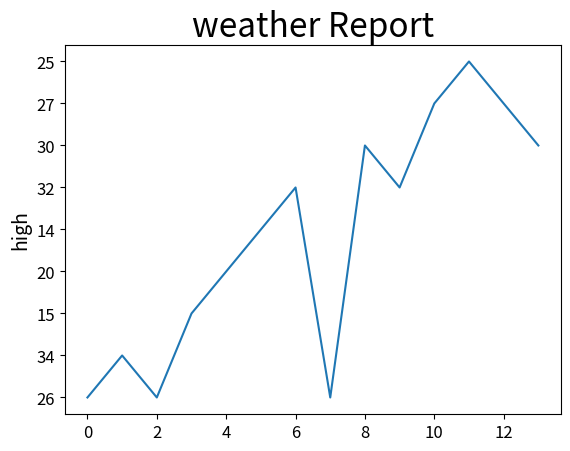

This chart was generated by the following Python code:
import matplotlib.pyplot as plt
highL=['26','34','26','15','20','14','32','26','30','32','27','25','27','30']
plt.plot(highL)
plt.title("weather Report",fontsize=24)
plt.xlabel('',fontsize=14)
plt.ylabel('high',fontsize=14)
plt.tick_params(axis='both',labelsize=12,color='black')
plt.show()
